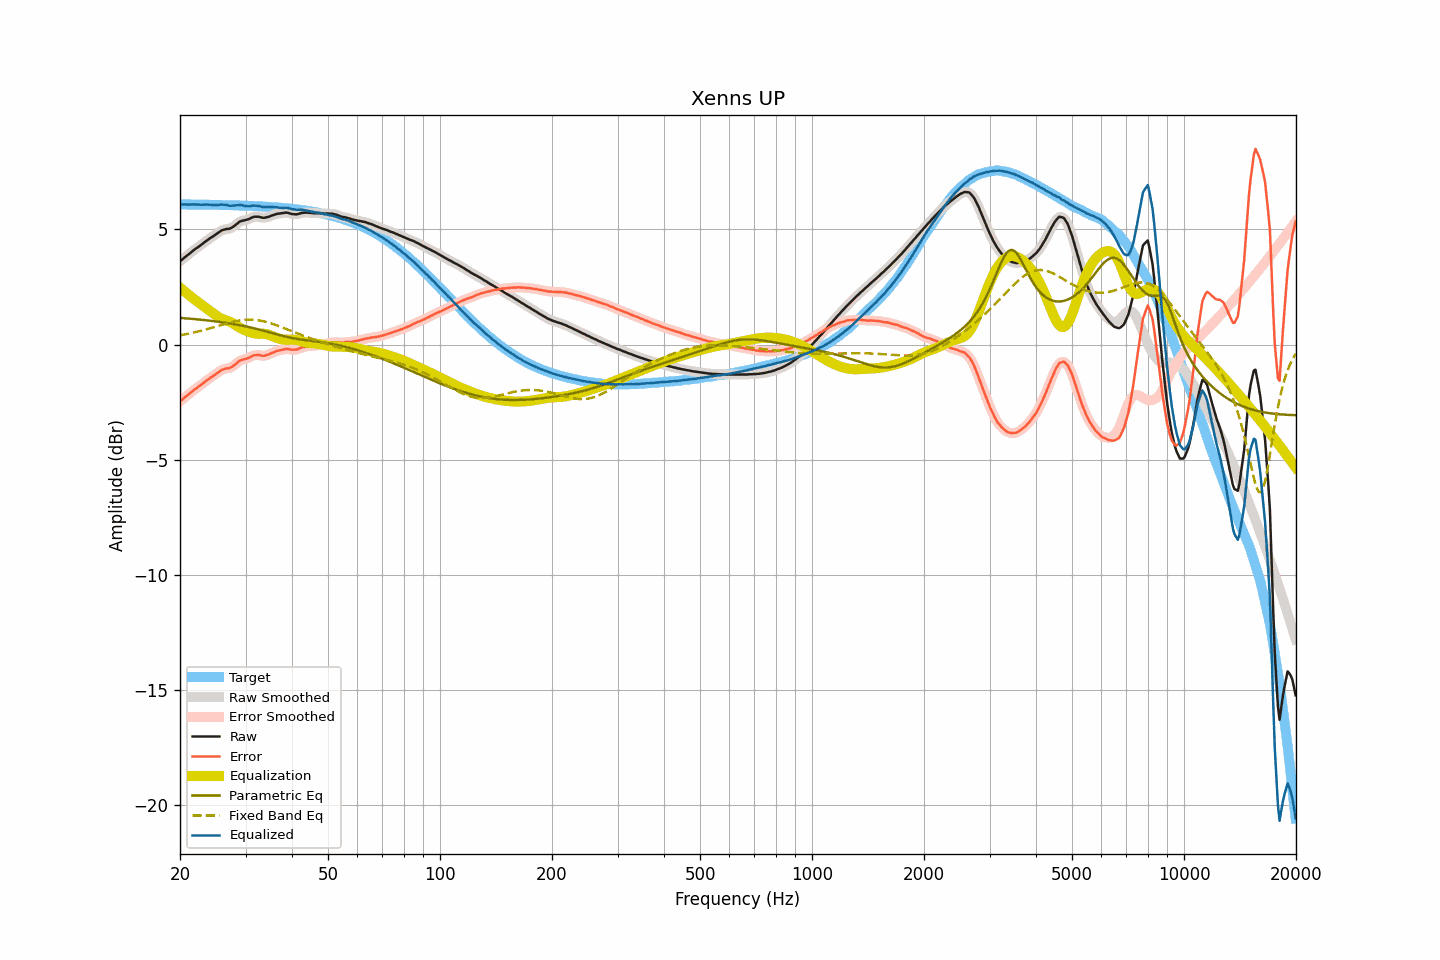

The file beside this chart, header and first rows:
frequency, raw, smoothed, error, error_smoothed, equalization, parametric_eq, fixed_band_eq, equalized_raw, equalized_smoothed, target
20.00, 3.62, 3.62, -2.46, -2.47, 2.47, 1.16, 0.40, 6.09, 6.09, 6.08
20.20, 3.67, 3.67, -2.41, -2.41, 2.41, 1.15, 0.41, 6.08, 6.08, 6.08
20.40, 3.73, 3.73, -2.35, -2.35, 2.35, 1.15, 0.43, 6.08, 6.08, 6.08
20.61, 3.79, 3.79, -2.29, -2.30, 2.29, 1.14, 0.44, 6.08, 6.08, 6.08
20.81, 3.84, 3.84, -2.24, -2.24, 2.24, 1.13, 0.45, 6.08, 6.08, 6.08
21.02, 3.90, 3.90, -2.18, -2.18, 2.18, 1.13, 0.47, 6.08, 6.08, 6.08
21.23, 3.95, 3.95, -2.13, -2.13, 2.12, 1.12, 0.48, 6.07, 6.08, 6.08
21.44, 4.01, 4.01, -2.07, -2.07, 2.07, 1.12, 0.50, 6.08, 6.08, 6.08
21.66, 4.07, 4.07, -2.01, -2.01, 2.02, 1.11, 0.51, 6.08, 6.08, 6.08
21.87, 4.12, 4.12, -1.96, -1.96, 1.96, 1.10, 0.53, 6.08, 6.08, 6.08
22.09, 4.17, 4.17, -1.91, -1.91, 1.91, 1.10, 0.54, 6.08, 6.08, 6.08
22.31, 4.22, 4.22, -1.86, -1.86, 1.86, 1.09, 0.56, 6.08, 6.07, 6.08
22.54, 4.27, 4.27, -1.81, -1.81, 1.80, 1.08, 0.58, 6.07, 6.07, 6.07
22.76, 4.32, 4.32, -1.75, -1.75, 1.75, 1.08, 0.60, 6.07, 6.07, 6.07
22.99, 4.37, 4.37, -1.70, -1.70, 1.70, 1.07, 0.61, 6.07, 6.07, 6.07
23.22, 4.43, 4.43, -1.64, -1.65, 1.65, 1.06, 0.63, 6.08, 6.07, 6.07
23.45, 4.48, 4.48, -1.59, -1.59, 1.59, 1.06, 0.65, 6.07, 6.07, 6.07
23.69, 4.53, 4.53, -1.54, -1.54, 1.54, 1.05, 0.67, 6.07, 6.07, 6.07
23.92, 4.58, 4.58, -1.49, -1.49, 1.49, 1.04, 0.69, 6.07, 6.07, 6.07
24.16, 4.63, 4.63, -1.44, -1.44, 1.44, 1.03, 0.71, 6.07, 6.07, 6.07
24.40, 4.67, 4.67, -1.40, -1.39, 1.39, 1.02, 0.73, 6.06, 6.06, 6.07
24.65, 4.72, 4.72, -1.35, -1.34, 1.34, 1.01, 0.75, 6.06, 6.06, 6.06
24.89, 4.77, 4.77, -1.29, -1.29, 1.29, 1.01, 0.77, 6.06, 6.05, 6.06
25.14, 4.82, 4.82, -1.24, -1.24, 1.24, 1.00, 0.79, 6.06, 6.06, 6.06
25.39, 4.87, 4.87, -1.19, -1.19, 1.19, 0.99, 0.81, 6.06, 6.06, 6.06
25.65, 4.92, 4.92, -1.14, -1.14, 1.15, 0.98, 0.83, 6.07, 6.07, 6.06
25.91, 4.96, 4.95, -1.10, -1.10, 1.12, 0.97, 0.86, 6.08, 6.07, 6.06
26.16, 4.98, 4.98, -1.08, -1.07, 1.09, 0.96, 0.88, 6.07, 6.07, 6.06
26.43, 5.00, 5.00, -1.06, -1.05, 1.07, 0.95, 0.90, 6.06, 6.07, 6.05
26.69, 5.02, 5.01, -1.03, -1.04, 1.04, 0.94, 0.92, 6.06, 6.05, 6.05
26.96, 5.02, 5.02, -1.03, -1.03, 1.02, 0.93, 0.93, 6.04, 6.04, 6.05
27.23, 5.03, 5.04, -1.02, -1.01, 0.99, 0.92, 0.95, 6.02, 6.03, 6.05
27.50, 5.07, 5.07, -0.98, -0.98, 0.96, 0.90, 0.97, 6.03, 6.02, 6.05
27.77, 5.11, 5.11, -0.94, -0.94, 0.92, 0.89, 0.99, 6.03, 6.03, 6.05
28.05, 5.16, 5.16, -0.88, -0.88, 0.87, 0.88, 1.00, 6.03, 6.04, 6.04
28.33, 5.22, 5.22, -0.82, -0.82, 0.83, 0.87, 1.02, 6.05, 6.04, 6.04
28.62, 5.27, 5.27, -0.77, -0.77, 0.78, 0.86, 1.03, 6.05, 6.05, 6.04
28.90, 5.33, 5.32, -0.71, -0.71, 0.74, 0.84, 1.04, 6.07, 6.06, 6.04
29.19, 5.36, 5.36, -0.68, -0.68, 0.70, 0.83, 1.05, 6.06, 6.05, 6.03
29.48, 5.38, 5.38, -0.65, -0.65, 0.66, 0.81, 1.06, 6.04, 6.04, 6.03
29.78, 5.39, 5.39, -0.64, -0.64, 0.63, 0.80, 1.07, 6.02, 6.03, 6.03
30.08, 5.41, 5.41, -0.62, -0.62, 0.60, 0.79, 1.08, 6.01, 6.01, 6.03
30.38, 5.43, 5.43, -0.60, -0.60, 0.58, 0.77, 1.08, 6.01, 6.00, 6.02
30.68, 5.45, 5.46, -0.57, -0.57, 0.55, 0.76, 1.08, 6.00, 6.01, 6.02
30.99, 5.49, 5.49, -0.53, -0.53, 0.53, 0.74, 1.08, 6.02, 6.01, 6.02
31.30, 5.52, 5.52, -0.50, -0.50, 0.51, 0.72, 1.08, 6.02, 6.02, 6.02
31.61, 5.55, 5.54, -0.46, -0.47, 0.49, 0.71, 1.07, 6.04, 6.03, 6.01
31.93, 5.55, 5.55, -0.46, -0.46, 0.48, 0.69, 1.07, 6.02, 6.03, 6.01
32.24, 5.55, 5.55, -0.46, -0.45, 0.47, 0.67, 1.06, 6.02, 6.02, 6.01
32.57, 5.55, 5.54, -0.45, -0.46, 0.47, 0.65, 1.05, 6.02, 6.01, 6.00
32.89, 5.53, 5.53, -0.47, -0.47, 0.47, 0.64, 1.04, 6.00, 6.00, 6.00
33.22, 5.51, 5.51, -0.49, -0.48, 0.47, 0.62, 1.02, 5.98, 5.98, 5.99
33.55, 5.50, 5.50, -0.49, -0.49, 0.47, 0.60, 1.01, 5.97, 5.97, 5.99
33.89, 5.51, 5.51, -0.48, -0.48, 0.46, 0.58, 0.99, 5.97, 5.97, 5.99
34.23, 5.53, 5.52, -0.45, -0.46, 0.45, 0.56, 0.97, 5.98, 5.97, 5.98
34.57, 5.54, 5.55, -0.44, -0.43, 0.43, 0.54, 0.95, 5.97, 5.98, 5.98
34.92, 5.57, 5.57, -0.40, -0.40, 0.41, 0.52, 0.93, 5.97, 5.98, 5.97
35.27, 5.60, 5.59, -0.37, -0.38, 0.38, 0.50, 0.91, 5.98, 5.97, 5.97
35.62, 5.62, 5.62, -0.35, -0.34, 0.35, 0.48, 0.89, 5.97, 5.97, 5.96
35.97, 5.64, 5.64, -0.32, -0.32, 0.32, 0.47, 0.86, 5.96, 5.97, 5.96
... 635 more rows
